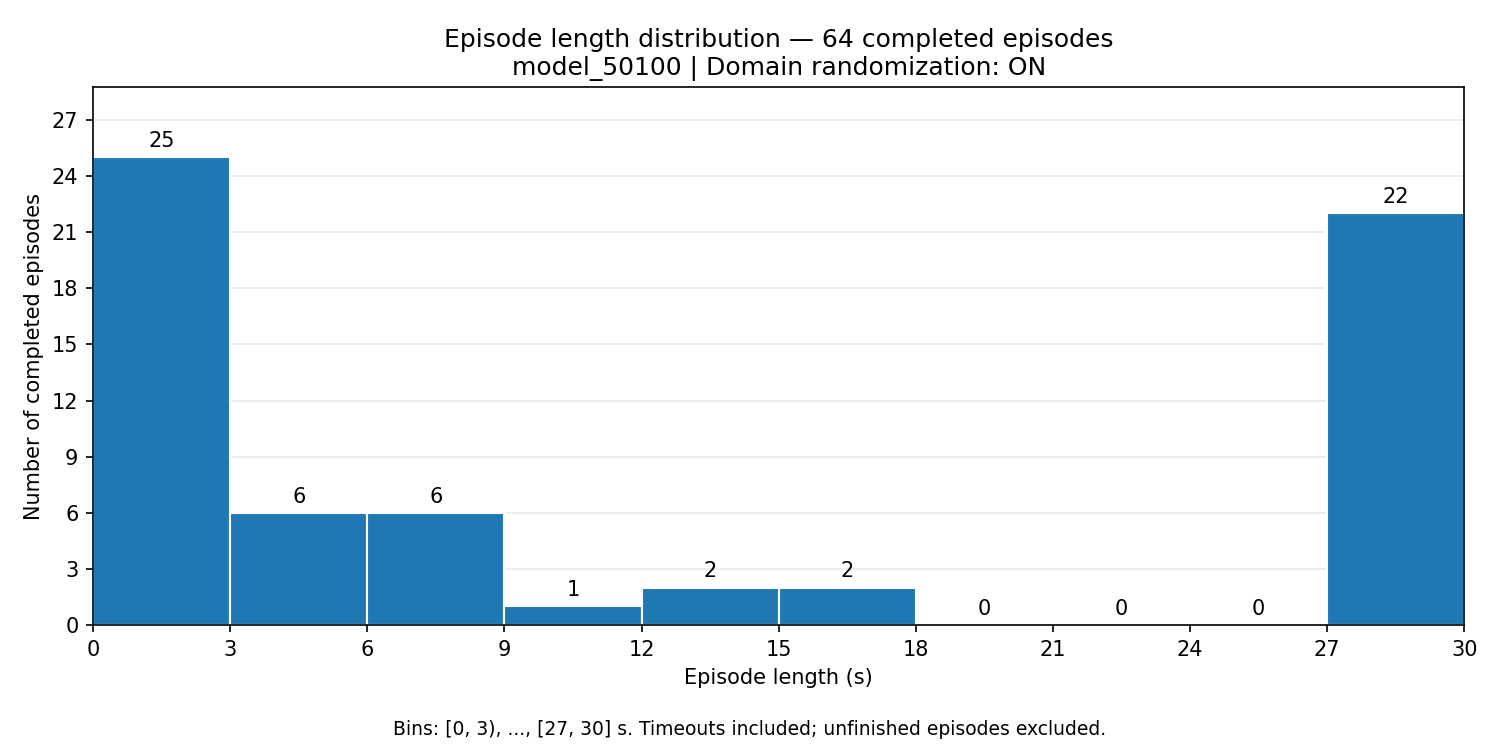

Data behind this chart, as committed beside it:
start_s, end_s, episode_count
0.0, 3.0, 25
3.0, 6.0, 6
6.0, 9.0, 6
9.0, 12.0, 1
12.0, 15.0, 2
15.0, 18.0, 2
18.0, 21.0, 0
21.0, 24.0, 0
24.0, 27.0, 0
27.0, 30.0, 22
